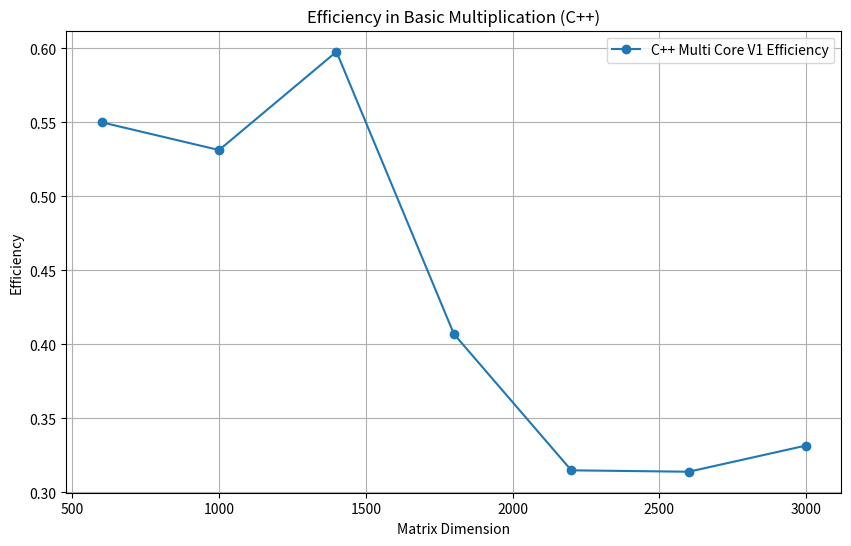

The script that saved this image: (Note: this script raises an exception after producing the figure.)
import matplotlib.pyplot as plt

# Number of cores used in multi-core versions
num_cores = 16

# Data extracted from statistics.txt for Multiplication
dimensions_multiplication = [600, 1000, 1400, 1800, 2200, 2600, 3000]
cpp_single_core_times_multiplication = [0.132, 0.595, 2.209, 5.509, 11.578, 21.650, 36.980]
cpp_multi_core_v1_times_multiplication = [0.015, 0.070, 0.231, 0.846, 2.298, 4.310, 6.969]

# Data extracted from statistics.txt for Line Multiplication
dimensions_line_multiplication = [600, 1000, 1400, 1800, 2200, 2600, 3000, 4096, 6144, 8192, 10240]
cpp_single_core_times_line_multiplication = [0.067, 0.277, 0.761, 1.846, 4.360, 7.812, 12.521, 31.875, 112.038, 268.481, 527.535]
cpp_multi_core_v1_times_line_multiplication = [0.011, 0.048, 0.141, 0.335, 0.643, 1.089, 1.692, 4.394, 15.100, 36.181, 71.327]
cpp_multi_core_v2_times_line_multiplication = [0.124, 0.357, 0.879, 1.964, 3.350, 5.088, 7.527, 19.287, 70.128, 123.999, 229.462]

# Calculate speedup for Multiplication
speedup_multiplication = [single / multi_v1 for single, multi_v1 in zip(cpp_single_core_times_multiplication, cpp_multi_core_v1_times_multiplication)]

# Calculate speedup for Line Multiplication
speedup_line_multiplication_v1 = [single / multi_v1 for single, multi_v1 in zip(cpp_single_core_times_line_multiplication, cpp_multi_core_v1_times_line_multiplication)]
speedup_line_multiplication_v2 = [single / multi_v2 for single, multi_v2 in zip(cpp_single_core_times_line_multiplication, cpp_multi_core_v2_times_line_multiplication)]

# Calculate efficiency for Multiplication
efficiency_multiplication = [s / num_cores for s in speedup_multiplication]

# Calculate efficiency for Line Multiplication
efficiency_line_multiplication_v1 = [s / num_cores for s in speedup_line_multiplication_v1]
efficiency_line_multiplication_v2 = [s / num_cores for s in speedup_line_multiplication_v2]

# Create the plot for efficiency in Multiplication
plt.figure(figsize=(10, 6))
plt.plot(dimensions_multiplication, efficiency_multiplication, marker='o', label='C++ Multi Core V1 Efficiency')
plt.title('Efficiency in Basic Multiplication (C++)')
plt.xlabel('Matrix Dimension')
plt.ylabel('Efficiency')
plt.legend()
plt.grid(True)
plt.savefig('../img/efficiency_basic_mult_cpp.png')

# Create the plot for efficiency in Line Multiplication
plt.figure(figsize=(10, 6))
plt.plot(dimensions_line_multiplication, efficiency_line_multiplication_v1, marker='o', label='C++ Multi Core V1 Efficiency')
plt.plot(dimensions_line_multiplication, efficiency_line_multiplication_v2, marker='o', label='C++ Multi Core V2 Efficiency')
plt.title('Efficiency in Element-wise Multiplication (C++)')
plt.xlabel('Matrix Dimension')
plt.ylabel('Efficiency')
plt.legend()
plt.grid(True)
plt.savefig('../img/efficiency_elem_mult_cpp.png')